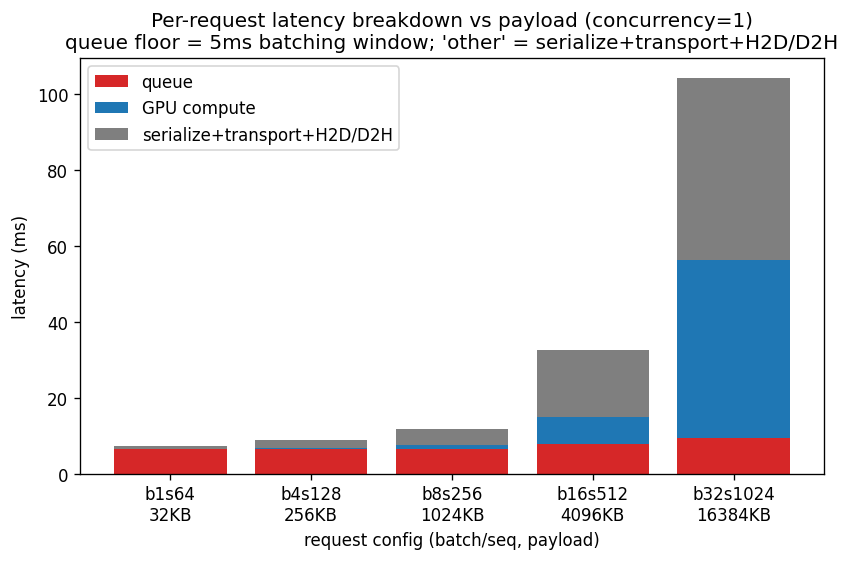

The table this chart was drawn from, first rows:
tag, target, requests_ok, requests, concurrency, batch, seq_len, hidden_dim, wall_ms, throughput_rps, lat_mean_ms, lat_p50_ms, lat_p99_ms, queue_mean_ms, compute_mean_ms, other_mean_ms, req_bytes
b1s64, localhost:50050, 150, 150, 1, 1, 64, 128, 1101, 136.2, 7.336, 6.014, 21.15, 6.508, 0.08761, 0.74, 32768
b4s128, localhost:50050, 150, 150, 1, 4, 128, 128, 1334, 112.4, 8.871, 6.946, 22.68, 6.543, 0.2961, 2.032, 262144
b8s256, localhost:50050, 150, 150, 1, 8, 256, 128, 1793, 83.67, 11.85, 10.46, 22.43, 6.519, 1.2, 4.128, 1048576
b16s512, localhost:50050, 150, 150, 1, 16, 512, 128, 4969, 30.19, 32.54, 32.11, 43.45, 7.742, 7.224, 17.57, 4194304
b32s1024, localhost:50050, 150, 150, 1, 32, 1024, 128, 15904, 9.432, 104.2, 104.3, 125.3, 9.532, 46.76, 47.88, 16777216
